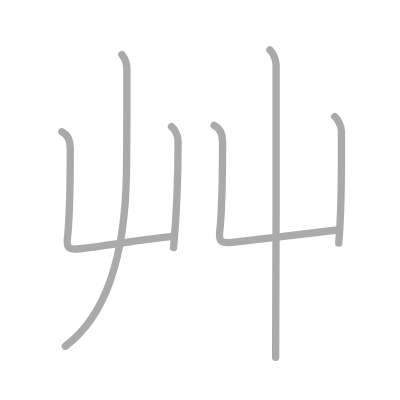
t = 0.00 s
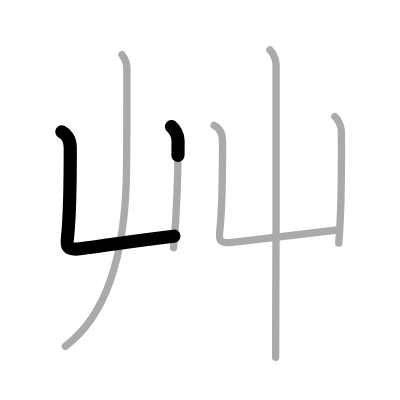
t = 1.25 s
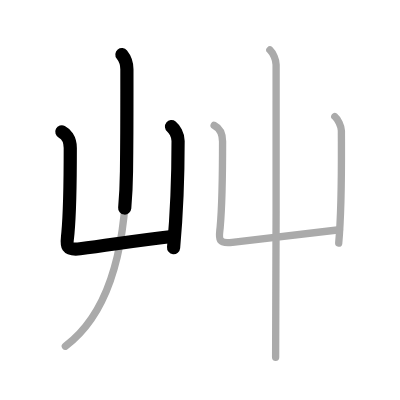
t = 2.50 s
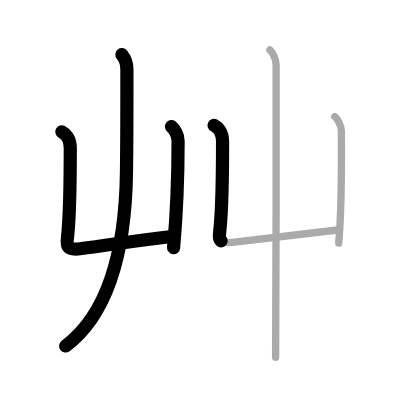
t = 3.50 s
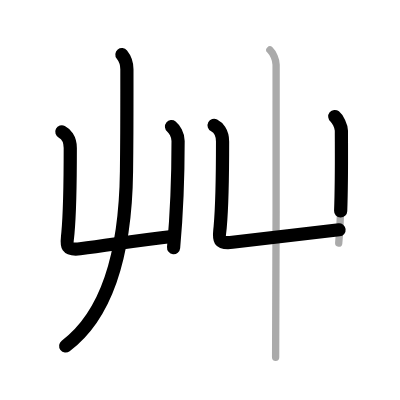
t = 4.75 s
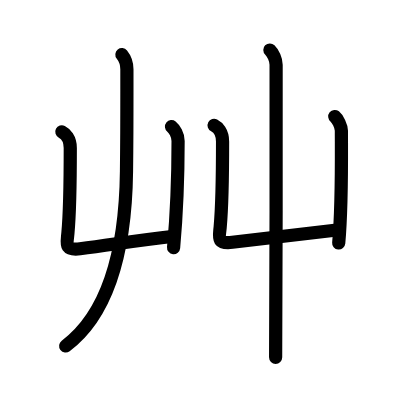
t = 6.00 s

The animated SVG that drew these frames (rendered in a browser with its animation timeline set to each time). Animation: 6 SMIL elements (animate=6); one cycle of 6.00 s.

<?xml version="1.0" standalone="no"?>
<!DOCTYPE svg PUBLIC "-//W3C//DTD SVG 1.1//EN"   "http://www.w3.org/Graphics/SVG/1.1/DTD/svg11.dtd">
<svg width="400px" height="400px"  version="1.1" xmlns="http://www.w3.org/2000/svg">
  <defs>
    <marker id="Triangle" viewBox="0 0 10 10" refX="0" refY="5" markerUnits="strokeWidth" markerWidth="3" style="stroke-opacity:0%;fill:#aaaaaa;" markerHeight="2" orient="auto">
      <path d="M 0 0 L 10 5 L 0 10 z" />
    </marker>
    
    <marker id="Arrow" viewBox="0 0 10 10" refX="5" refY="5" markerUnits="strokeWidth" markerWidth="1.8" style="stroke-opacity:0%;fill:#770000;" markerHeight="2" orient="auto">
      <path d="M 0 4 L 6 4 L 4 1 L 10 5 L 4 9 L 6 6 L 0 6 z" />
        <circle cx="5" cy="5" r="5" />
      </marker>
    
    <marker id="TriangleRed" viewBox="0 0 10 10" refX="0" refY="5" markerUnits="strokeWidth" markerWidth="3" style="stroke-opacity:0%;fill:#CC0000;" markerHeight="2" orient="auto">
      <path d="M 0 0 L 10 5 L 0 10 z" />
    </marker>
    
    <marker id="ArrowRed" viewBox="0 0 10 10" refX="5" refY="5" markerUnits="strokeWidth" markerWidth="1.8" style="stroke-opacity:0%;fill:#CC0000;" markerHeight="2" orient="auto">
      <path d="M 0 4 L 6 4 L 4 1 L 10 5 L 4 9 L 6 6 L 0 6 z" />
        <circle cx="5" cy="5" r="5" />
      </marker>
    
  </defs>
  
  <path style="fill:#ffffff; fill-opacity:100%; fill-rule:evenodd; stroke-width:0;" d="M 0 0 L 400px 0 L 400px 400px L 0 400px L 0 0" />

  <g transform="scale(3.6697247706422 3.6697247706422)">
<path style="fill:none; fill-opacity:0%; fill-rule:evenodd; stroke:#aaaaaa; stroke-opacity:100%; stroke-width: 1.5pt; stroke-linejoin:round; stroke-linecap:round;" d="M16.85 35.91c0.9 0.46 2.3 1.71 2.3 4.41c0 3.13-0.15 17.8-0.65 23.3c-0.26 2.84-0.98 4.69 3.31 4.16c8.44-1.03 14.44-2.16 25.7-3.42"></path>
<path style="fill:none; fill-opacity:0%; fill-rule:evenodd; stroke:#aaaaaa; stroke-opacity:100%; stroke-width: 1.5pt; stroke-linejoin:round; stroke-linecap:round;" d="M46.73 34.5c0.77 0.62 1.8 2.25 1.8 3.91c0 5.98-0.29 18.71-1.23 29.08"></path>
<path style="fill:none; fill-opacity:0%; fill-rule:evenodd; stroke:#aaaaaa; stroke-opacity:100%; stroke-width: 1.5pt; stroke-linejoin:round; stroke-linecap:round;" d="M33.22 14.87c0.71 0.87 1.36 2.61 1.36 4.02c0 12.12 0.03 16.43-0.11 27.74C34.23 66.82 30 85.24 17.81 94.34"></path>
<path style="fill:none; fill-opacity:0%; fill-rule:evenodd; stroke:#aaaaaa; stroke-opacity:100%; stroke-width: 1.5pt; stroke-linejoin:round; stroke-linecap:round;" d="M58.35 34.16c0.9 0.46 2.3 1.71 2.3 4.41c0 3.13-0.15 17.8-0.65 23.3c-0.26 2.84-0.98 4.69 3.31 4.16c8.44-1.03 17.94-2.16 29.2-3.42"></path>
<path style="fill:none; fill-opacity:0%; fill-rule:evenodd; stroke:#aaaaaa; stroke-opacity:100%; stroke-width: 1.5pt; stroke-linejoin:round; stroke-linecap:round;" d="M91.23 31.75c0.77 0.62 1.8 2.62 1.8 3.91c0 6.59 0.21 20.21-0.73 30.58"></path>
<path style="fill:none; fill-opacity:0%; fill-rule:evenodd; stroke:#aaaaaa; stroke-opacity:100%; stroke-width: 1.5pt; stroke-linejoin:round; stroke-linecap:round;" d="M73.54 13.62c0.89 0.87 1.7 2.61 1.7 4.02c0 12.12 0.04 68.44-0.13 79.74"></path>

<path style="fill:none; fill-opacity:0%; fill-rule:evenodd; stroke:#000000; stroke-opacity:100%; stroke-width: 2.7pt; stroke-linejoin:round; stroke-linecap:round;" d="M16.85 35.91c0.9 0.46 2.3 1.71 2.3 4.41c0 3.13-0.15 17.8-0.65 23.3c-0.26 2.84-0.98 4.69 3.31 4.16c8.44-1.03 14.44-2.16 25.7-3.42" pathLength="100" stroke-dashoffset="100" stroke-dasharray="100 105"><animate id="dashAnim1" attributeName="stroke-dashoffset" from="100" to="0" dur="1s" calcMode="linear" fill="freeze"/></path>
<path style="fill:none; fill-opacity:0%; fill-rule:evenodd; stroke:#000000; stroke-opacity:100%; stroke-width: 2.7pt; stroke-linejoin:round; stroke-linecap:round;" d="M46.73 34.5c0.77 0.62 1.8 2.25 1.8 3.91c0 5.98-0.29 18.71-1.23 29.08" pathLength="100" stroke-dashoffset="100" stroke-dasharray="100 105"><animate id="dashAnim2" attributeName="stroke-dashoffset" from="100" to="0" dur="1s" calcMode="linear" begin="dashAnim1.end" fill="freeze"/></path>
<path style="fill:none; fill-opacity:0%; fill-rule:evenodd; stroke:#000000; stroke-opacity:100%; stroke-width: 2.7pt; stroke-linejoin:round; stroke-linecap:round;" d="M33.22 14.87c0.71 0.87 1.36 2.61 1.36 4.02c0 12.12 0.03 16.43-0.11 27.74C34.23 66.82 30 85.24 17.81 94.34" pathLength="100" stroke-dashoffset="100" stroke-dasharray="100 105"><animate id="dashAnim3" attributeName="stroke-dashoffset" from="100" to="0" dur="1s" calcMode="linear" begin="dashAnim2.end" fill="freeze"/></path>
<path style="fill:none; fill-opacity:0%; fill-rule:evenodd; stroke:#000000; stroke-opacity:100%; stroke-width: 2.7pt; stroke-linejoin:round; stroke-linecap:round;" d="M58.35 34.16c0.9 0.46 2.3 1.71 2.3 4.41c0 3.13-0.15 17.8-0.65 23.3c-0.26 2.84-0.98 4.69 3.31 4.16c8.44-1.03 17.94-2.16 29.2-3.42" pathLength="100" stroke-dashoffset="100" stroke-dasharray="100 105"><animate id="dashAnim4" attributeName="stroke-dashoffset" from="100" to="0" dur="1s" calcMode="linear" begin="dashAnim3.end" fill="freeze"/></path>
<path style="fill:none; fill-opacity:0%; fill-rule:evenodd; stroke:#000000; stroke-opacity:100%; stroke-width: 2.7pt; stroke-linejoin:round; stroke-linecap:round;" d="M91.23 31.75c0.77 0.62 1.8 2.62 1.8 3.91c0 6.59 0.21 20.21-0.73 30.58" pathLength="100" stroke-dashoffset="100" stroke-dasharray="100 105"><animate id="dashAnim5" attributeName="stroke-dashoffset" from="100" to="0" dur="1s" calcMode="linear" begin="dashAnim4.end" fill="freeze"/></path>
<path style="fill:none; fill-opacity:0%; fill-rule:evenodd; stroke:#000000; stroke-opacity:100%; stroke-width: 2.7pt; stroke-linejoin:round; stroke-linecap:round;" d="M73.54 13.62c0.89 0.87 1.7 2.61 1.7 4.02c0 12.12 0.04 68.44-0.13 79.74" pathLength="100" stroke-dashoffset="100" stroke-dasharray="100 105"><animate id="dashAnim6" attributeName="stroke-dashoffset" from="100" to="0" dur="1s" calcMode="linear" begin="dashAnim5.end" fill="freeze"/></path>

</g>

</svg>  
          
